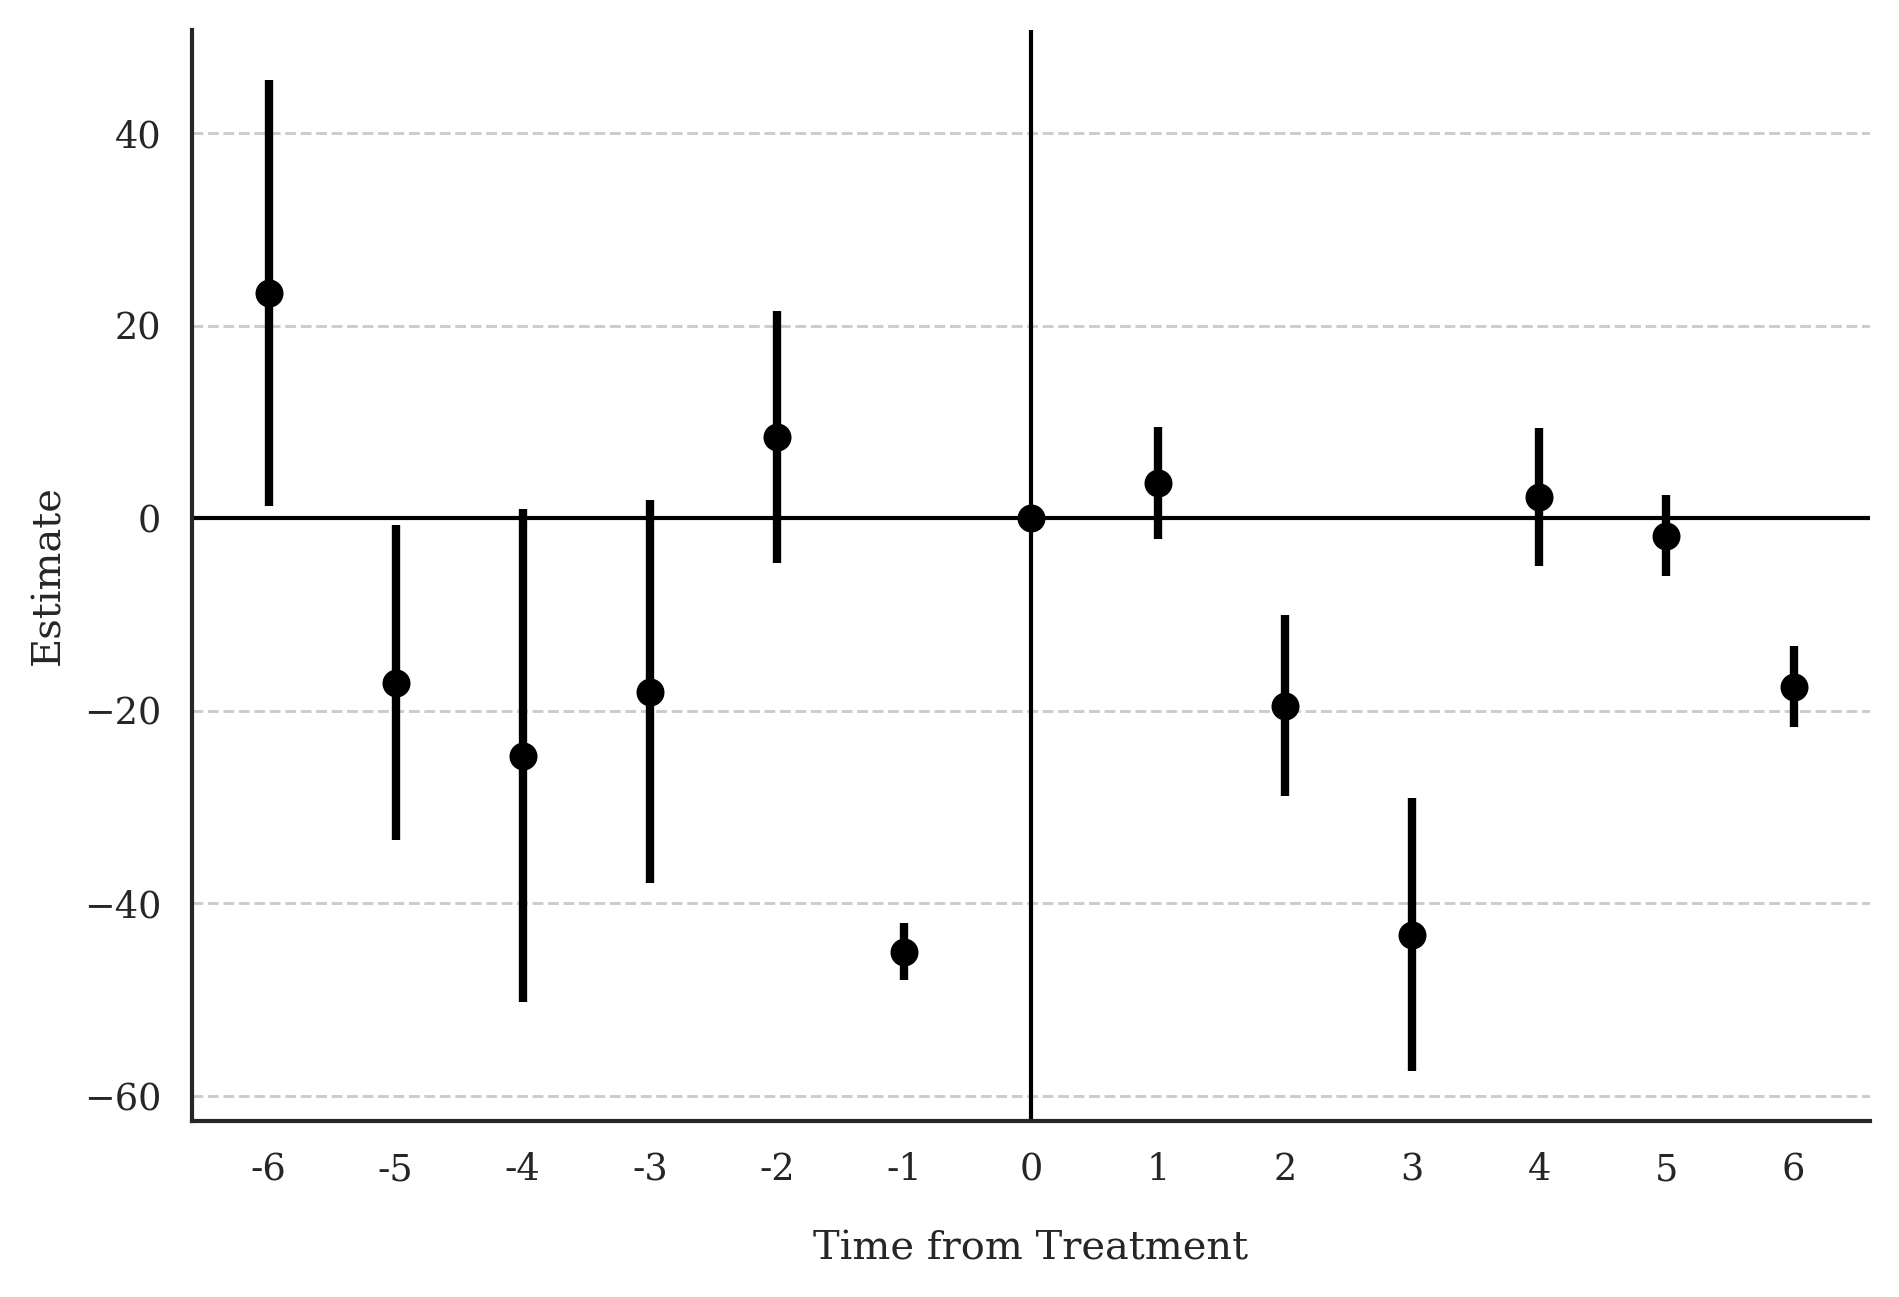

Source data for this figure (header and first rows):
Block, Estimate, SE, LB CI, UB CI, N, Switchers, N.w, Switchers.w
Effect_1, 3.662, 2.949, -2.118, 9.442, 15459, 5525, 15459, 5525
Effect_2, -19.46, 4.8, -28.87, -10.05, 11939, 4283, 11939, 4283
Effect_3, -43.23, 7.253, -57.45, -29.01, 9522, 3506, 9522, 3506
Effect_4, 2.243, 3.664, -4.939, 9.425, 8593, 3245, 8593, 3245
Effect_5, -1.834, 2.145, -6.038, 2.369, 8043, 3057, 8043, 3057
Effect_6, -17.51, 2.15, -21.72, -13.29, 7841, 3005, 7841, 3005
Average_Total_Effect, -21.69, 6.68, -34.78, -8.601, 49893, 22621, 49893, 22621
Placebo_1, -44.99, 1.531, -47.99, -41.99, 12239, 4615, 12239, 4615
Placebo_2, 8.463, 6.678, -4.626, 21.55, 7696, 2970, 7696, 2970
Placebo_3, -18.01, 10.16, -37.92, 1.89, 4975, 1948, 4975, 1948
Placebo_4, -24.63, 13.07, -50.26, 0.9868, 2829, 1076, 2829, 1076
Placebo_5, -17.06, 8.347, -33.42, -0.6995, 1455, 580.0, 1455, 580.0
Placebo_6, 23.4, 11.3, 1.255, 45.55, 560.0, 182.0, 560.0, 182.0
